pico-8 play session: hold → + tap 🅾

[t = 2 s] hold → ~2s, tap 🅾 ~4×
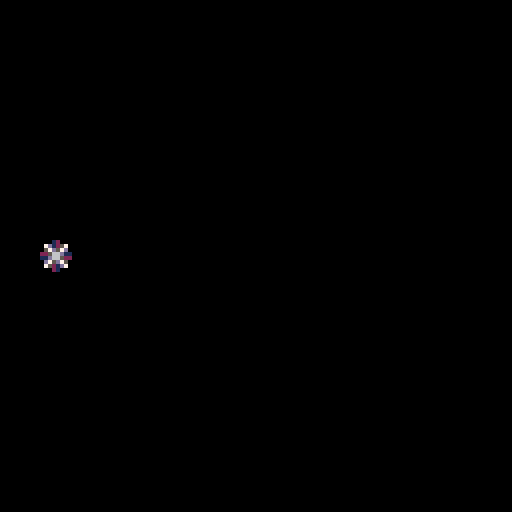
[t = 8 s] hold → ~8s, tap 🅾 ~14×
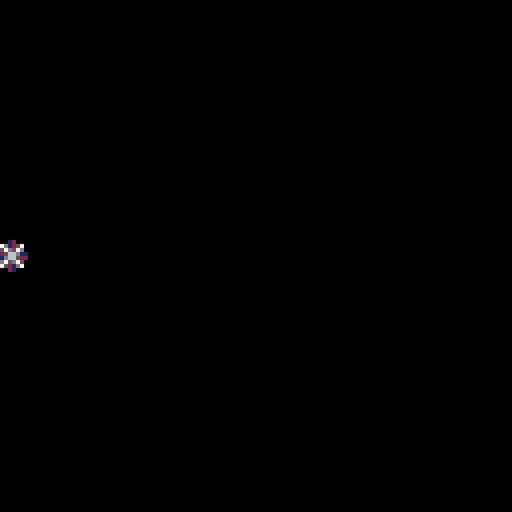

pico-8 cartridge
version 18
__lua__
-- toy box jam start cart
-- [redacted]
-- sprites/sfx/code: that tom hall
-- sprites/sfx: lafolie
-- [redacted]
-- [redacted]
-- additional code: see functions
-- if you did a function that is
-- uncredited, let me know!
-------------------------------
-- this contains a set of
-- creative assets to play
-- with. everyone has the same
-- set of "toys"... what will
-- you make of 'em?
-------------------------------
-- resources:
--
-- random useful sprites
--  (just go look or see asset list!)
-- random useful sfx
-- -00-21:sfx
-- -22-59:songs
-- -60-63:sfx

-- [redacted]
-- 00 happy land
-- 06 chill
-- 12 scary dungeon
-- 18 fight
-- 21 evil
-- 23 defeat
-- 24 celebrate
-- 25 puzzle
-- 29 sand

-- 33 read or wait my dude by that tom hall
-- (not on gruber level, but useful)
-------------------------------
function _init()
	
end

-->8
-- update tab
-------------------------------
function _update60()
	
end -- fn


-->8
--draw tab
-------------------------------
function _draw()
	cls()
	st=t()
	
	spr(0,(-st*100)%136-8,60)
end -- fn
------------------------------
__gfx__
00012000606660666066606660666066606660666066606616666661feeeeee87bbbbbb30000004000000030000300000b0dd030777777674f9f4fff7999a999
07d1257000000000000000000000000000000000007777006d6666d6e8888882b3333331040000000300000003000030d3000b0d76777777fffff9f49999979a
057d57d0666066606660566060333306608888066676d75062444426e8811882b33773310000040000000300000003b0000b030077777677ff4fffff99a99999
22566d11000000000000000000333300008888000077770064222246e8866882b3366531000400000003000000b00bb0b0030000777677779fff9ff999997997
11d6652206660666066605666033330660888806067d675664442446e8877282b3355131400000003000000030b30b003000dd0b677777774fffff9fa9999979
0d75d750000000000000000000331300008818000077770064222a96e8822182b33113310000000400000003003b00030b00000377777776ff4fffff999a9999
07521d70660666066606660660331306608818066605550664424446e8888882b33333310400000003000000030b00000300b00076777777ff9ff9ff99999799
0002100000000000000000000033330000888800000000006422224682222222311111110000400000003000000030000dd030b077776777f9ffff4f979999a9
111c111c7ccc7cc70000000005500550005070500500700000dddd00656565650d0aa000000aa000760000000766660006566650777777500007a90000000070
11c111c177ccc7cc000000000765676005076005000760050dddddd0666666650df99f000df99f0006500000766550000666666576666650000a0000000006d6
1c111c11c77ccc7c00000000076007605076660050766700dddddddd662226650de11e000de11e0700650000664500000659405676565650000aa90000006d60
c111c111cc77ccc7076007600765676050766605007676000555555066666665d55660070d66660200065006650450000009400076666650000a00000006d000
111c111c7cc77ccc07656760076007600766767007667670066666606655566509066602d5d6609200006560650045000009400076565650000a0000076d0000
11c111c1c7cc77cc0760076000000000576676655761166506dd6c6066111665000cc092090cc00200000650600004500009400076565650007aa9007dd6d000
1c111c11cc7cc77c1765676100000000766767667610016606dd6c606611166500c11c0200c11c000000604500000045000940000766650000a00a006d06d000
c111c1117cc7cc771d211d2100000000565655656610016606dd6660cc444ccc044004400440044000060004000000040009400000555000009aa900076d0000
0bb3b3b030bbb0030150051001500510940000499999999994000049000099997667060000065000d777777dd55550000076dc0000999900000000000007d000
bb3b3b350bbb3300157556511575515194544449444444444444444400094444641605000065d650566666657665d650075555d0094444900000000000766d00
b3b33333bb3bbb305757651557576515945555490550055004555550009440006666666065616560566666657661656001c6dc109444444900000000076666d0
b3333335b3b3b33505766650057656509400004904500450045004500944000011111156006176d011111155766176d007cc6d50999aa9990000000000044000
0b4334503bbb3b3505666650056565509400004904500450045004509945400076d176d57661110076d176d57661110007cc6d50955aa5590007d00000094000
0009450033b3b355575665155516551594544449045004500454445094405400656165606161d650656165607661d65007cc6d509544444900766d0000094000
0009450003335550156551511155515194555549444444444455554494000544d650d65064616560d650d6507661656007cc6d5095444449076666d000094000
095454540033350301500510015005109400004999999999940000499400004900000000766176d000000000d55176d00066d500999999990004400000094000
000990000777770000077000007dd500007665000554455000007000067666500007000099999999750705607776777677777776777777767777777677777776
049aa94075666660007667000007500007666650554444550000770000565100007a900090040405565656507665766576666665766666657766665576666665
49a99a940065d56000077000077665507666666545444454000076700067650007aaa90094444445057775007665766576555565766776657676656576666665
9a9aa9a900666660076666707766665576565565455a9554000077770067650007aaa90090004005767766606555655576566765767665657667566576666665
9a9aa9a900655d60765555677666666576666665411a911407007000006765000a99990094444445057665007677767776566765767665657667566576666665
49a99a94006666606500005676666665765565654445544476666667006765007556559095555555565656506576657676577765766556657676656576666665
049aa940006777775650056577666655766666654444444407666670006765000aaaa90000055000750605606576657676666665766666657766665576666665
00499400005555500567765007766550655555555444444500777700067666500000000005064005000000005565556565555555655555556555555565555555
00000000000005d9007a4200000000000000000900009999900a000000000000000000000049400000040000a7a9999900076000000000000001000000000000
0e82e82000555d5507a9942000000000000909aa009999aa09000a900009000009009090049a94000049400004a994400007610000111000001c10000eeeee20
e788888205d6d5550a999940000000000000aaaa09a9aaaa00009000008aa800008aa80049a7a940049a9400097999400007610001ccc10001c7c1007262626c
e88888825d7ddd500a99994000000009090a9a9a099a9909a000000000a77a9009a77a009a777a9449a7a94009a99990707765071c777c1001c7c10015252520
0888882056dddd500a9999400000a09a00a9a9a999a997900090000009a77a0000a77a9049a7a940049a9400099a99407667665601ccc10001c7c10002e50000
0088820055ddd5500ae999400000099a09aa9a7799a970000a000000008aa800008aa800049a940000494000009994007676656500111000001c10005e200000
000820000555550007fe9420000099a70aa9a7779aa090000900000000009000090900900049400000040000000a900007655651000000000001000025200000
0000000000555000007942000009aa779aaa97779aa90000000000000000000000000000000400000000000007a9994000766510000000000000000000000000
000550000005500005677650000550000567765000ddd0000000000000033000060aa05065656565757575751111111111111111111111112888888212888821
00566500005666000567765000566500567777650d666d0003333330033bb33006aa00505dddddd66060606015555555555555555555555188eeee88288ee882
0567765066677760567777650567765067766776d67666d033bbbb3333b77b3306a00a506d5555d5575757571565505050505050505556518ea77ae888eaae88
5677776577777776567777655675576577655677d66666d03b7777b33b7777b30600aa505d5cc6d6060606061555550505050505050555518e7777e88ea77ae8
6777777677777777677557765675576556500565dd666d503b7777b33b7777b3060aa0506d5cc6d5757575751555505050505050505555518e7777e88ea77ae8
77777777666775577777777705677650050000500dddd50033bbbb3333b77b3306aa00505d5666d6606060601555550505050505050555518ea77ae888eaae88
56666665005677505666666500566500000000000055500003333330033bb33006a00a506dddddd55757575715655050505050505055565188eeee88288ee882
05555550000566000555555000055000000000000000000000000000000330000600aa5055555555060606061555555555555555555555512888888212888821
00aaaa000007000000dddd0000dddd000022220050222205bb0bb0bb0b0bb0b00000bbb000000000000990003bb1000000666000000770000076660000766600
0a999940000e00000d7cc7d00d7cc7d0552882550528825003abba30b3abba3b000b1b1ba000bbb000007900b3b3b10006000600007755000702826007282060
a979979400e88000d70cc07dd77cc77d22588522225885220bbbbbb00bbbbbb00a0bbbbbb00b1b1b009a9990bb3bbb1060700060077665500602825006282050
a71991740e111800d77cc77dd70cc07d271881722708807203baab3003baab30b00b3707b00bbbbb0979a99913b3b3b160000060775555550066550000665500
a9999994e8191880dccccccddccccccd2888888228888882b003300b00033000b00bbb00b00b370799a999790bbb3bb160000060775e275507d75d6007d75d60
a992299408111820dcc11ccddcc11ccd28881882288188820b3bb3b00b3bb3b0bb0bbbb0bb0bb3309997aa9901b3b3b106000600775227557d7dd5d67d7dd5d6
b30880d5008882000dccccd00dceecd0028888299288882000bbbb00b0bbbb0b0bb0bbbbbbb0bbbb0999a990001bbb3000666000777776557d7dd5d57d7dd5d5
ff0ee0660008200000dddd0000dddd0099222290092222990bb33bb000b33b0000bbbbb00bbbbbb0009a99000001110b00000000055555500665565006655650
08000080a00700b00056650000077000004aa4000077770000777700000000076776d7765000000000d7cd0009aaaa900000567700a7777d0007700000077000
0000000007a00bba056766500076650044a77a4407666670000666700000007676675665650000000d77ccd09a1aa1a9000567760a6666dd0076670000700700
00880800077bba7b5676666500766500aa7777aa71166117a0776657000007667667566566500000d777cccd9a5aa5a905677775a7777d5d0766667007000070
8008e808b0b7aab067666666007665004aa77aa4712662177a6666660000766676675665666500007777cccc9aaaaaa95677775076666d5d7666666770000007
008ee80000ba7ab0666666660076650004a77a40066116606d666666000766667667566566665000dcccdddd09affa900567777676666d5d0005500000077000
000888000b7b77ab56666665007665004a7aa7a405666650d05661150076666676675665666665000dccddd09a9aa9a95677766576666d5d0006600000700700
000000800ab0b7aa05666650076666504aa44aa4006116000006665007666666766756656666665000dcdd00a900009a6777655076666dd00006600007000070
08008000ab0000a00056650006555550aa4004aa0056650000665000766666666552155666666665000dd0009a9009a9776650006ddddd000006600070000007
2002821000028210202000000006822d02822222020220d000000000000000000000000000000000007665000076650005555555555555555555555055677655
0211111122111111022282100026cdcd1111110002200d0000000000000000000000000000000000075006500750065055666666666666666666665556555565
11ddcdcd01ddcdcd001111110216ddddddcdcddd21ddd00002000000000000000000000000000000065006500650000056676767676767676767766556677665
006ddddd106ddddd66ddcdcd0016dddd66666d0081cddd0022ddd000000000000000000000000000766666657666666556777777777777777777776556677665
006d5ddd006d5ddd600ddddd0015ddd066dddd001ddddd008dddd000002282000202820002222200766166657663666556777676767676767676776555677655
0065111d0065111d0005ddd00052111056d111111c66d1111dddd1000221166600211110002282dd766166657663666556766676666666666767766556555565
00520010005200100552211100520010052200000d6661001d66611100666c10011dddd000111110766666657666666556776756666666667577666556677665
0502001005020010500200100502001000502000000552221d666222666dddc066666666666dddd0655555556555555556766665555555555667766556677665
0028210020000000002821002200000002228200005000000000000000000000c0c6cc0000777700056650000000000056677665555575555566765555555555
02111110222821000211111002282100221116660205002002022210202221000cccccc0071111605600650007a00a7056776665565755665555555556677665
d21ddcd60111111021ddcdcd0111111000666c10022560220022822102282210cdd7d7d071111115607006000a9009a056677665565757676565565655555555
d1dd66660ddddcd0666ddddd0dddcdc0066dddcd101d5682011111111111111006ddddd071100115600006000000000056776665575757777576755757777775
00d66d00066dddd06066dd00066dddd05555dd0011ddd62206ddcdcd0ddcdcd00d665ddd71100115560065000000000056677665575756766557675675555557
202211000066dd00001221000066dd00021dd00000dd661260d5dddd6d5dddd000c5ccc071111115056694500a90000056776665565756666565565655677655
02000010002212000110020000221100200100000dd6dc116552ddd16522dd11005c00c0061111500000094507a0000056677665565755665555555556776665
0000000100012000000000200002100000100000d000c1105220011152220001050c00c000555500000000940000000056776665555575555567665556677665
0028226000000000628210000022000022000000222200001112000006822d0026822d0077777777002820000077770056776675555755555677666556776665
002222600028220026111100081d0000820d0000228110001112800026cdcd0016cdcd0000000000028e8200076566d056676756665575656577666556677665
061221600022222006dcdc00621d0000612d000011dcd00011dc600016dddd0006dddd000600600608e7e8007665666d56777667676575657667766555776655
06d11dd0061221160ddddd00611c0200611c0200d66665d5dddd656506dddd0006dddd000000000008eee8007665556d56677777777575757777766575555557
0dd1d1d00dd11ddd05dddd006cdd52016cdd5201dddd0d00ddd6060005ddd00005ddd00000500500028e82007666666d56667676767575756767666557777775
005111000dd1d1dd522dd0d0d66d5211d6665211211100001112000005221110052211100000000000282000076666d056666666666575656666666555555555
0015000000551110220100000d6652100dd6521020001000100020005002000150020001010100100028200000dddd0055666666665575656666665556677665
00105000001051000110000000dd510000dd51002000010010000200500000005000000000000000002820000000000005555555555755555555555055555555
062281100000000000400000202821000028210000282100000000000000000000000000000000007777777711111100566666660015d0005666666500000000
6d6dcdc00000122240900040111111102111111021111110030100000606330000003300000000007555555717777610655115510015d0006666666600000000
506dddd0000dd18090a040900ddbdbd00ddbdbd01ddbdbd003013300663138300031383000077000756556571777610065155551001d50006000000601111110
506dddd0000ddd11a00090a40666dddd1666dddd0666dddd00313830633313300633133000766700755555571776610051155551000d15006000000605555550
5006ddd000ddddd10405a00900d5dd0000d5dd0000d5dd00003313303331301363313013005665007555555717667610655115110001d5006000000605555550
00021111002d6dd00905004a005111000052110000521100033130131110000011100000000550007565565716116761655551510001d0006000000605155150
000200010222166d0a5000900520001005002000052201001110000010000000100000000000000075555557010016716555515100105d006000000605111150
0002000020011006dd1110a05020000050010000500001001000000000000000000000000000000077777777000001105111111500150d000000000005111150
66666666666666666666666666666666666666666666666666666666666666666666666666666666666666666666666666666666666666666666666666666666
55555555555775555775775557757755555775555775577557777555555775555557755555577555775557755557755555555555555555555555555555555775
55555555555770555770770577777775557777755770770057777055555770555577005555557755577577005557705555555555555555555555555555557700
55555555555770555500500557707700577770005507700555770775555500555577055555557705777777755777777555555555577777755555555555577005
55555555555500555555555577777775550777755577077557707700555555555577055555557705577077005557700055775555550000005555555555770055
55555555555775555555555557707700577777005770077057707705555555555557755555577005770057755557705555770555555555555577555557700555
55555555555500555555555555005005550770055500550055775775555555555555005555550055500555005555005557700555555555555577055555005555
66666666666666666666666666666666666666666666666666666666666666666666666666666666666666666666666666666666666666666666666666666666
66666666666666666666666666666666666666666666666666666666666666666666666666666666666666666666666666666666666666666666666666666666
55777755555775555777775557777755555777755777777555777755577777755577775555777755555775555557755555557755555555555577555557777755
57700775557770555500077555000775557707705770000057700005550007705770077557700775555770555557705555577005557777555557755555000775
57705770555770555577770055577700577007705777775557777755555577005577770055777770555500555555005555770055555000055555775555577700
57705770555770555770000555550775577777705500077557700775555770055770077555500770555775555557755555577555557777555557700555550005
55777700557777555777777557777700550007705777770055777700555770555577770055777700555770555557705555557755555000055577005555577555
55500005555000055500000055000005555555005500000555500005555500555550000555500005555500555577005555555005555555555550055555550055
66666666666666666666666666666666666666666666666666666666666666666666666666666666666666666666666666666666666666666666666666666666
66666666666666666666666666666666666666666666666666666666666666666666666666666666666666666666666666666666666666666666666666666666
55777755557777555777775555777755577777555577777555777775557777555775577555777755555577755775577557755555575555755775577555777755
57700775577007755770077557700775577007755770000057700000577000055770577055577005555557705770770057705555577557705777577057700775
57707770577777705777770057705500577057705777775557777755577077755777777055577055555557705777700557705555577777705777777057705770
57705000577007705770077557705775577057705770000557700005577057705770077055577055577557705770775557705555577777705770777057705770
55777775577057705777770055777700577777005577777557705555557777005770577055777755557777005770577555777775577007705770577055777700
55500000550055005500000555500005550000055550000055005555555000055500550055500005555000055500550055500000550055005500550055500005
66666666666666666666666666666666666666666666666666666666666666666666666666666666666666666666666666666666666666666666666666666666
66666666666666666666666666666666666666666666666666666666666666666666666666666666666666666666666666666666666666666666666666666666
55777755557777555777775555777775577777755775577557755775577557755775577557755775577777755777775557755555577777555557755555555555
57700775577007755770077557700000555770005770577057705770577777705577770055777700550077005770000555775555550077055577775555555555
57777700577057705777770055777755555770555770577057705770577777705557700555577005555770055770555555577555555577055770077555555555
57700005577077005770077555500775555770555770077055777700577007705577775555577055557700555770555555557755555577055500550055555555
57705555557707755770577057777700555770555577770055577005570055705770077555577055577777755777775555555775577777055555555557777775
55005555555005005500550055000005555500555550000555550055550555505500550055550055550000005500000555555500550000055555555555000000
66666666666666666666666666666666666666666666666666666666666666666666666666666666666666666666666666666666666666666666666666666666
__gff__
000101010181010001000000000000000000000000000000000000000000020000000000000000000000000000000000000000000000000000000000000000000000000000000c0000040400000000000000000000000000000000000000000000000000000000000c0c00000000000000000001000000000000000001000000
0000000000000000000001010000000000000000000000000000000000000000000000000000000000000000000000000000000000000000000000000000000000000000000000000000000000000000000000000000000000000000000000000000000000000000000000000000000000000000000000000000000000000000
